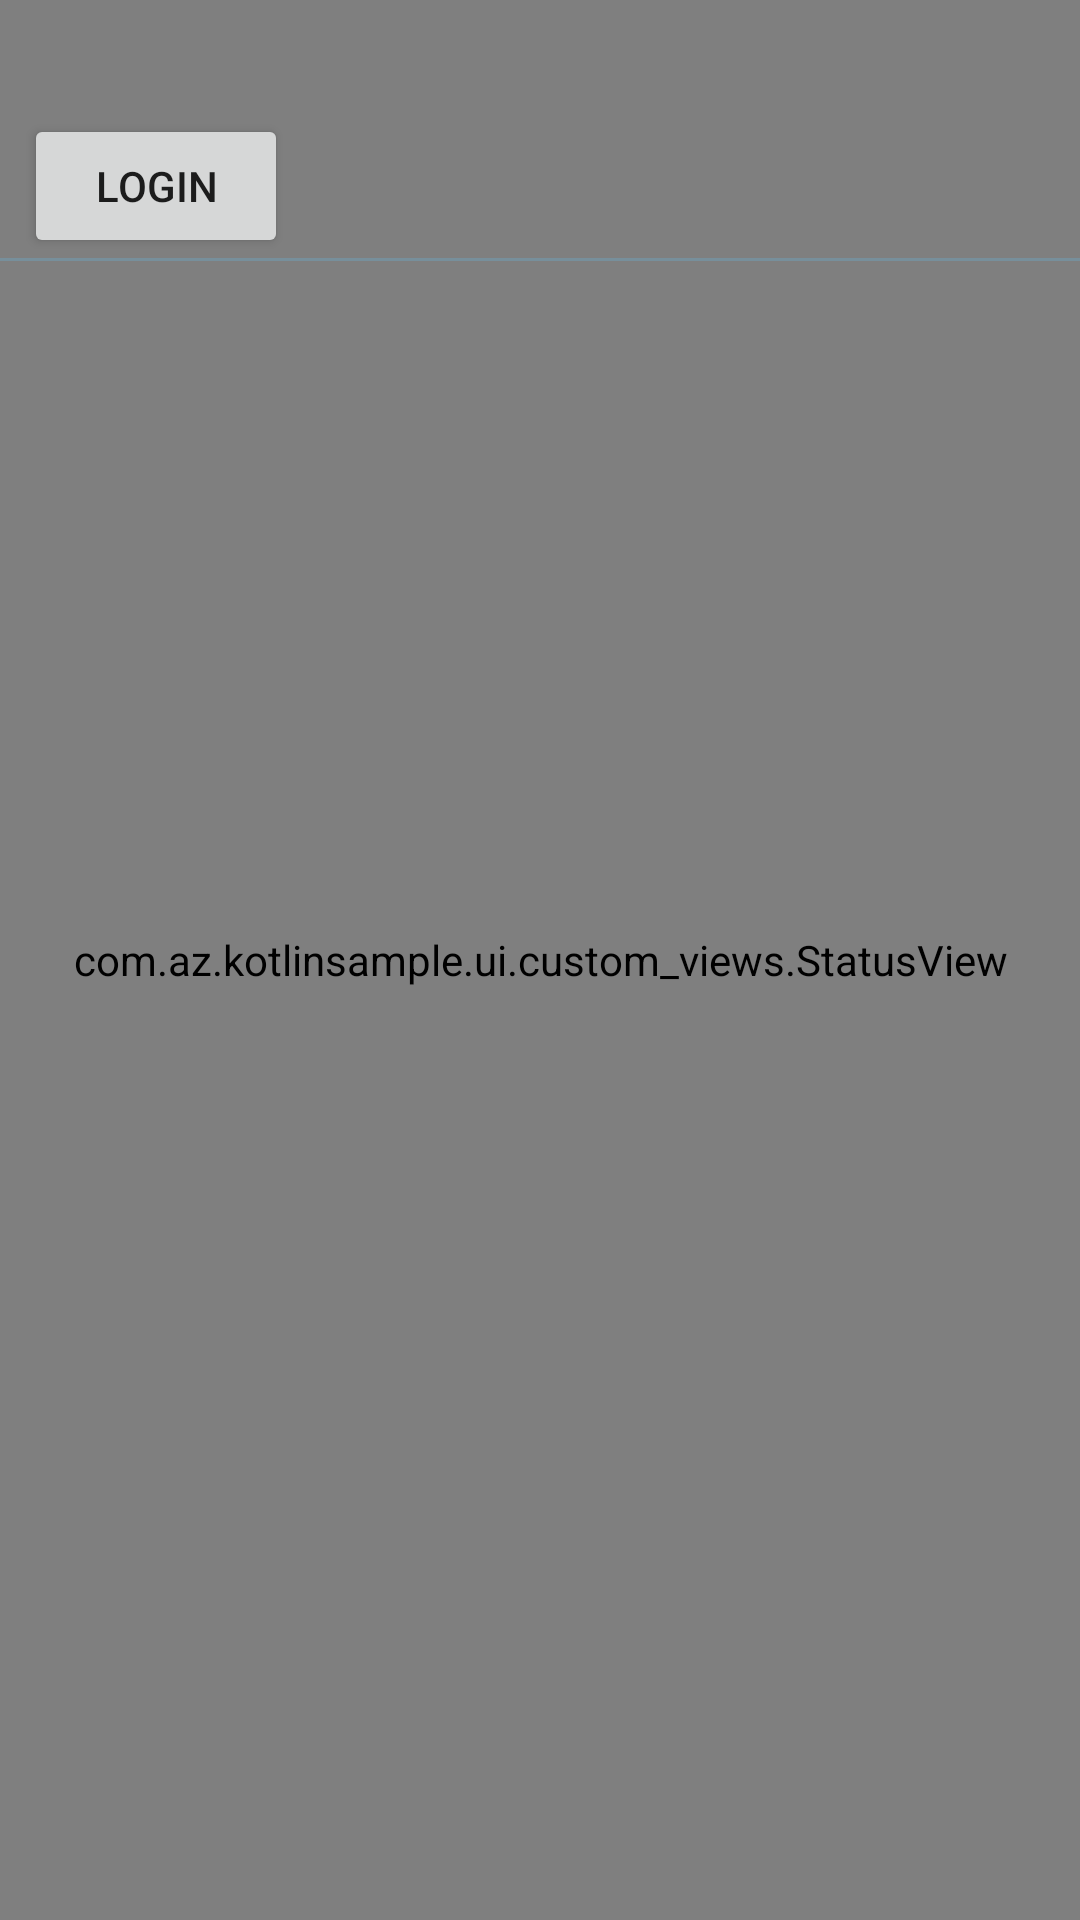

Android layout source for this screen:
<!-- AndroidManifest.xml: application theme AppTheme -->
<!-- res/layout/fragment_user.xml -->
<?xml version="1.0" encoding="utf-8"?>
<android.support.constraint.ConstraintLayout xmlns:android="http://schemas.android.com/apk/res/android"
                                             xmlns:app="http://schemas.android.com/apk/res-auto"
                                             xmlns:tools="http://schemas.android.com/tools"
                                             android:layout_width="match_parent"
                                             android:layout_height="match_parent">

    <com.az.kotlinsample.ui.custom_views.StatusView
        android:id="@+id/statusView"
        android:layout_width="match_parent"
        android:layout_height="match_parent"
        tools:background="@color/colorPrimaryDark"/>

    <TextView
        android:id="@+id/userName"
        android:layout_width="wrap_content"
        android:layout_height="wrap_content"
        tools:text="Vasiliy"/>

    <TextView
        android:id="@+id/userSurName"
        android:layout_width="wrap_content"
        android:layout_height="wrap_content"
        app:layout_constraintTop_toBottomOf="@+id/userName"
        tools:text="Nebeinoga"/>

    <Button
        android:id="@+id/loginButton"
        android:layout_width="wrap_content"
        android:layout_height="wrap_content"
        android:layout_marginStart="8dp"
        android:text="@string/login"
        app:layout_constraintStart_toStartOf="parent"
        app:layout_constraintTop_toBottomOf="@+id/userSurName"/>

    <android.support.v7.widget.RecyclerView
        android:id="@+id/carsRecyclerView"
        android:layout_width="match_parent"
        android:layout_height="@dimen/recycler_height"
        app:layout_constraintTop_toBottomOf="@+id/view"/>

    <View
        android:id="@+id/view"
        android:layout_width="match_parent"
        android:layout_height="1dp"
        android:background="@color/colorPrimary"
        app:layout_constraintTop_toBottomOf="@+id/loginButton"
        tools:ignore="MissingConstraints"
        tools:layout_editor_absoluteX="0dp"/>

    <Button
        android:id="@+id/getDataButton"
        android:layout_width="wrap_content"
        android:layout_height="wrap_content"
        android:text="@string/get_data"
        android:visibility="gone"
        app:layout_constraintBottom_toBottomOf="@+id/loginButton"
        app:layout_constraintStart_toEndOf="@+id/loginButton"
        app:layout_constraintTop_toTopOf="@+id/loginButton"
        tools:visibility="visible"/>

</android.support.constraint.ConstraintLayout>
<!-- resources referenced by this layout -->
<resources>
  <color name="colorPrimary">#778f9b</color>
  <color name="colorPrimaryDark">#4a626d</color>
  <dimen name="recycler_height">352dp</dimen>
  <string name="get_data">get data</string>
  <string name="login">Login</string>
  <style name="AppTheme" parent="Theme.AppCompat.Light.DarkActionBar">
          
          <item name="colorPrimary">@color/colorPrimary</item>
          <item name="colorPrimaryDark">@color/colorPrimaryDark</item>
          <item name="colorAccent">@color/secondaryColor</item>
      </style>
  <color name="secondaryColor">#e65100</color>
</resources>
